Run: headless pygame with SDL's dummy video driver; simulated clock (each Clock.tick advances the game by its frame time, no real sleeping); random seed 0; keys injected as events and as key.get_pressed() state; mouse plan: one left click at the window centre at the start of phase 2, then a move to the lower-right quarter at the start of phase 3.
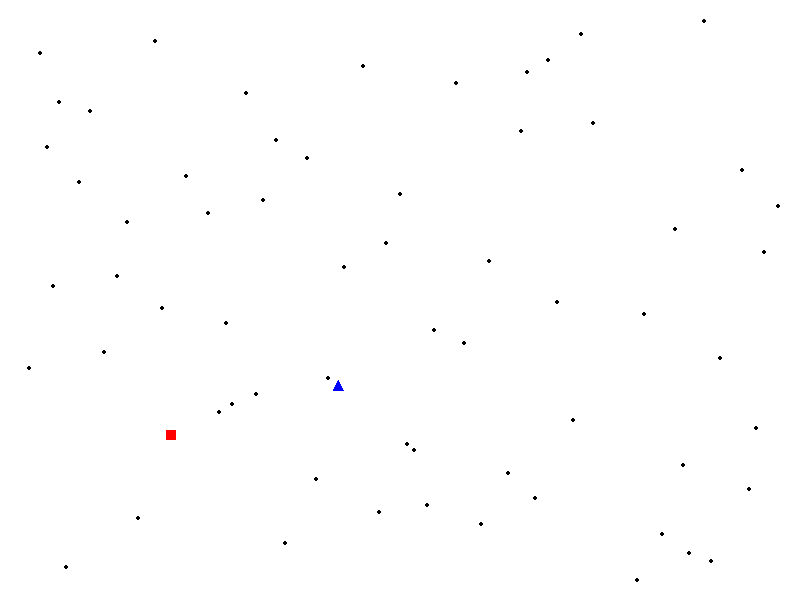
Frame 1 of 4 · flips 1–60 · no input
Frame 2 of 4 · flips 61–180 · clicked the window centre · tapped SPACE, RETURN · held RIGHT (→), D · screen unchanged from frame 1, image omitted
Frame 3 of 4 · flips 181–300 · moved the mouse to the lower-right quarter · held DOWN (↓), S · screen unchanged from frame 2, image omitted
Frame 4 of 4 · flips 301–420 · held LEFT (←), A, UP (↑), W · screen unchanged from frame 3, image omitted

The pygame program that drew these frames:

import pygame
import sys
import random

# Initialize pygame
pygame.init()

# Set up display
width, height = 800, 600
window = pygame.display.set_mode((width, height))
pygame.display.set_caption('Simple Game')

# Set up the clock for a decent framerate
clock = pygame.time.Clock()

class Star:
    def __init__(self, x, y, ships_per_turn, total_ships=0, owner="unowned"):
        self.x = x
        self.y = y
        self.ships_per_turn = ships_per_turn
        self.total_ships = total_ships
        self.owner = owner

    def draw(self, surface):
        if self.owner == "human":
            pygame.draw.polygon(surface, (0, 0, 255), [
                (self.x, self.y - 5),
                (self.x - 5, self.y + 5),
                (self.x + 5, self.y + 5)
            ])
        elif self.owner == "ai":
            pygame.draw.rect(surface, (255, 0, 0), (self.x - 5, self.y - 5, 10, 10))
        else:
            pygame.draw.circle(surface, (0, 0, 0), (self.x, self.y), 2)

def generate_stars(star_count=100, min_distance=10, max_attempts=1000):
    stars = []
    attempts = 0
    while len(stars) < star_count and attempts < max_attempts:
        x = random.randint(20, width - 20)  # Ensure stars are not too close to the border
        y = random.randint(20, height - 20)
        if all(abs(x - star.x) > min_distance and abs(y - star.y) > min_distance for star in stars):
            ships_per_turn = random.randint(1, 6)
            stars.append(Star(x, y, ships_per_turn))
        attempts += 1
    return stars

def draw_stars(surface, stars):
    for star in stars:
        star.draw(surface)

def display_info(surface, star, position):
    font = pygame.font.Font(None, 36)
    if star.owner == "human":
        text = f"Owner: {star.owner}, Ships: {star.total_ships}, Ships/Turn: {star.ships_per_turn}"
    else:
        text = f"Owner: {star.owner}"
    text_surface = font.render(text, True, (0, 0, 0))
    if position == "left":
        surface.blit(text_surface, (10, 10))
    else:
        surface.blit(text_surface, (width - text_surface.get_width() - 10, 10))

def draw_players(surface, human_pos, ai_pos):
    # Draw human player as a smaller triangle
    pygame.draw.polygon(surface, (0, 0, 255), [
        (human_pos[0], human_pos[1] - 5),
        (human_pos[0] - 5, human_pos[1] + 5),
        (human_pos[0] + 5, human_pos[1] + 5)
    ])
    # Draw AI player as a smaller square
    pygame.draw.rect(surface, (255, 0, 0), (*ai_pos, 10, 10))

# Generate stars once, ensuring they don't overlap with each other
stars = generate_stars(star_count=100, min_distance=5)

# Randomly select one star for the human and one for the AI
human_star = random.choice(stars)
human_star.owner = "human"
human_star.ships_per_turn = 10
human_star.total_ships = 10

ai_star = random.choice([star for star in stars if star != human_star])
ai_star.owner = "ai"
ai_star.ships_per_turn = 10
ai_star.total_ships = 10

# Main game loop
selected_star = None
while True:
    for event in pygame.event.get():
        if event.type == pygame.QUIT:
            pygame.quit()
            sys.exit()
        elif event.type == pygame.MOUSEBUTTONDOWN:
            mouse_x, mouse_y = event.pos
            if selected_star:
                selected_star = None  # Close the information window if already open
            else:
                for star in stars:
                    if abs(star.x - mouse_x) < 5 and abs(star.y - mouse_y) < 5:
                        selected_star = star
                        break

    # Fill the screen with a white color (RGB)
    window.fill((255, 255, 255))

    # Draw stars on the screen
    draw_stars(window, stars)

    # Display information if a star is selected
    if selected_star:
        position = "left" if selected_star.x < width // 2 else "right"
        display_info(window, selected_star, position)

    # Update the display
    pygame.display.flip()

    # Cap the frame rate
    clock.tick(60)
